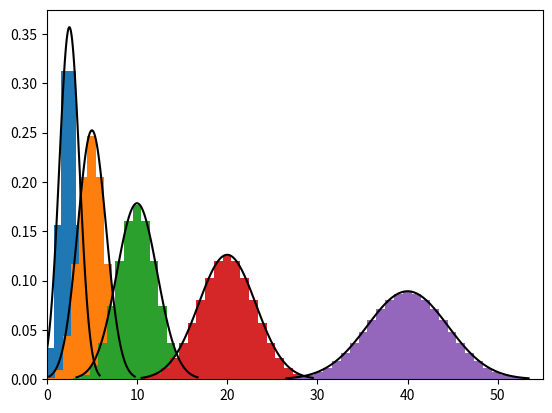

This chart was generated by the following Python code:
import numpy as np
import matplotlib.pyplot as plt
import scipy.stats as ss

b = ss.distributions.binom
n = ss.distributions.norm

for flips in [5, 10, 20, 40, 80]:
    success = np.arange(flips)
    our_distribution = b.pmf(success, flips, .5)
    plt.hist(success, flips, weights=our_distribution)

    mu = flips * .5
    std_dev = np.sqrt(flips * .5 * (1 - .5))
    norm_x = np.linspace(mu - 3 * std_dev, mu + 3 * std_dev, 100)
    norm_y = n.pdf(norm_x, mu, std_dev)
    plt.plot(norm_x, norm_y, 'k')

plt.xlim(0, 55)
plt.show()
